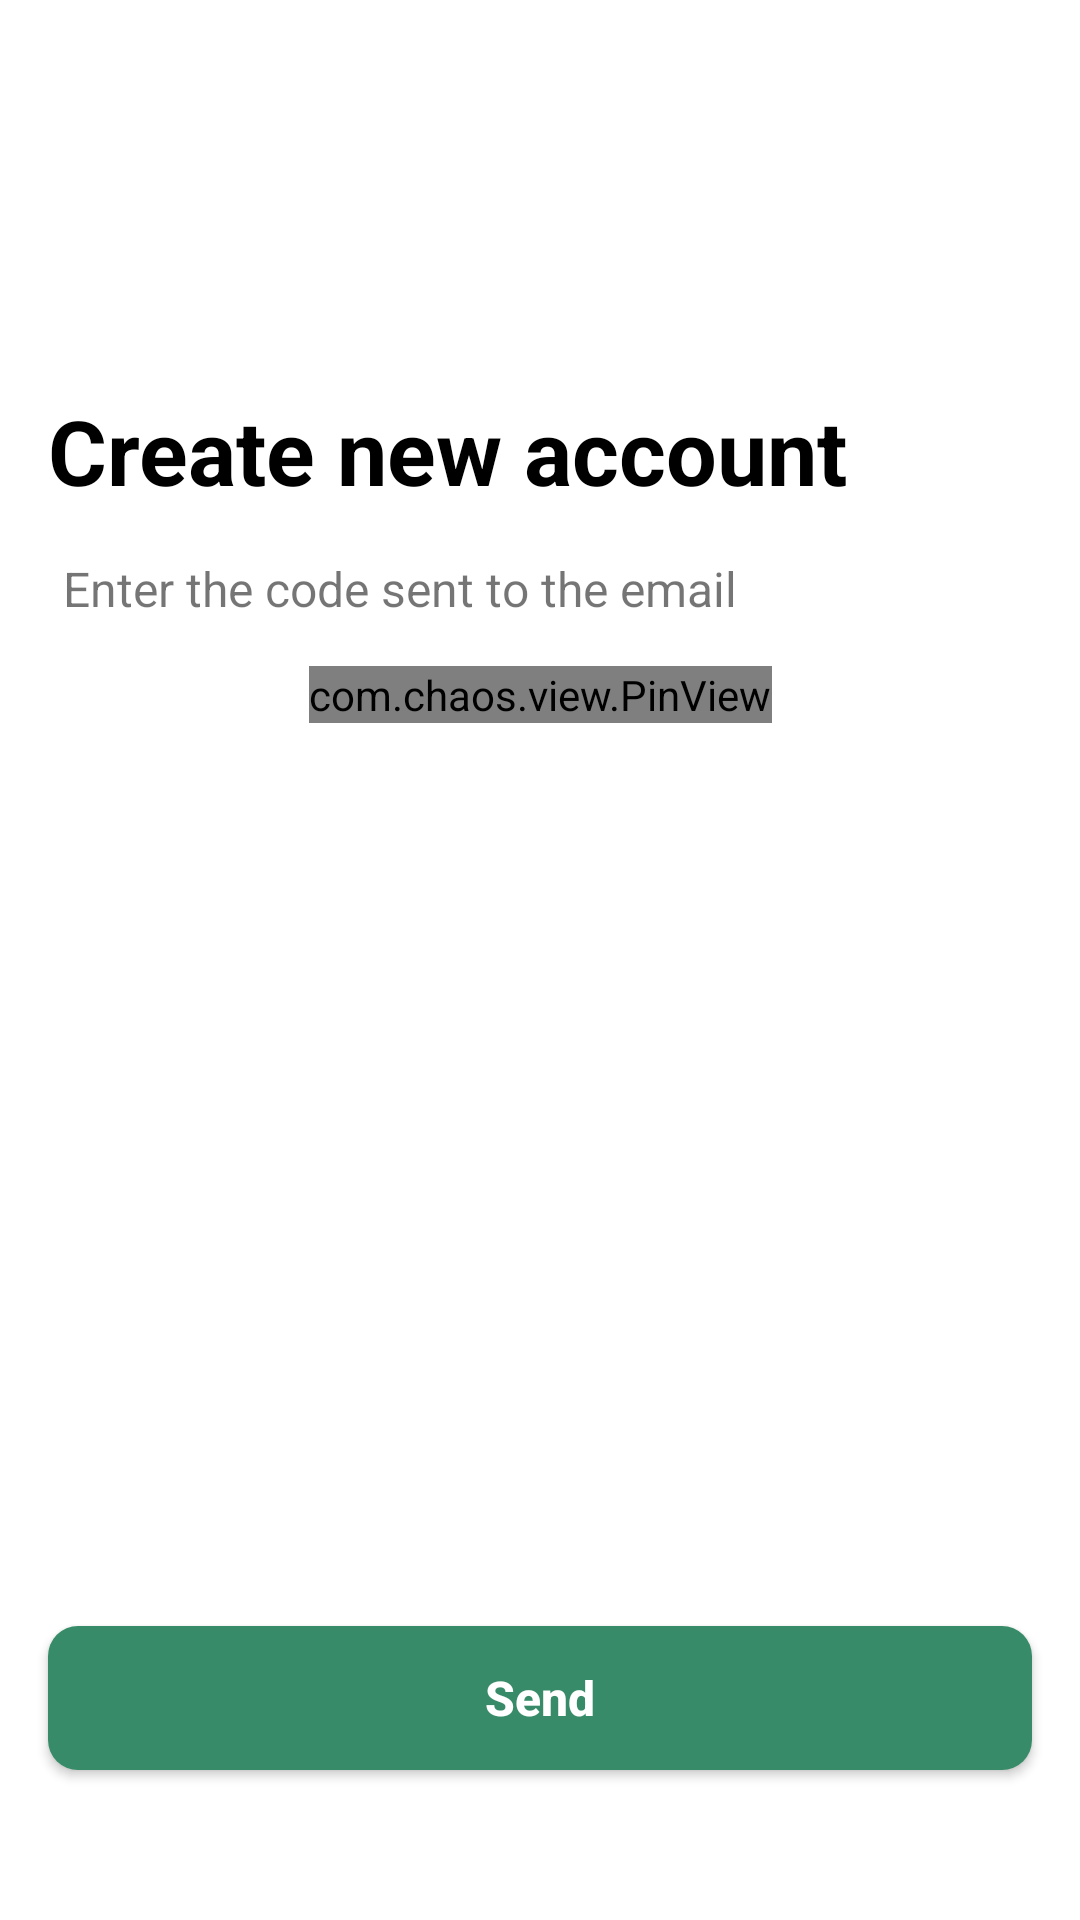

Reconstruct the res/layout file that produces this screen, plus the resources it refers to.
<!-- AndroidManifest.xml: application theme Theme.GreenDefend -->
<!-- res/layout/fragment_entercode.xml -->
<androidx.constraintlayout.widget.ConstraintLayout xmlns:android="http://schemas.android.com/apk/res/android"
    xmlns:app="http://schemas.android.com/apk/res-auto"
    xmlns:tools="http://schemas.android.com/tools"
    android:layout_width="match_parent"
    android:layout_height="match_parent"
    tools:context=".ui.authentication.EnterCodeFragment">

    <TextView
        android:id="@+id/txt_created"
        android:layout_width="wrap_content"
        android:layout_height="wrap_content"
        android:layout_marginStart="16dp"
        android:layout_marginTop="130dp"
        android:text="@string/create_new_account"
        android:textColor="@color/black"
        android:textSize="30sp"
        android:textStyle="bold"
        app:layout_constraintStart_toStartOf="parent"
        app:layout_constraintTop_toTopOf="parent" />

    <TextView
        android:id="@+id/txt_entercode"
        android:layout_width="wrap_content"
        android:layout_height="wrap_content"
        android:layout_marginTop="10dp"
        android:padding="5dp"
        android:text="@string/enter_the_code_sent_to_the_email"
        android:textSize="16sp"
        app:layout_constraintStart_toStartOf="@+id/txt_created"
        app:layout_constraintTop_toBottomOf="@id/txt_created" />

    <com.chaos.view.PinView
        android:id="@+id/pinview"
        style="@style/PinWidget.PinView"
        android:layout_width="wrap_content"
        android:layout_height="wrap_content"
        android:layout_marginStart="20dp"
        android:layout_marginTop="10dp"
        android:layout_marginEnd="20dp"
        android:cursorVisible="true"
        android:hint="@string/code_validation"
        android:inputType="number"
        android:text=""
        android:textStyle="bold"
        app:hideLineWhenFilled="true"
        app:itemCount="4"
        app:itemHeight="50dp"
        app:itemRadius="15dp"
        app:itemSpacing="55dp"
        app:layout_constraintEnd_toEndOf="parent"
        app:layout_constraintStart_toStartOf="parent"
        app:layout_constraintTop_toBottomOf="@id/txt_entercode" />

    <Button
        android:id="@+id/btn_Send"
        android:layout_width="match_parent"
        android:layout_height="wrap_content"
        android:layout_marginStart="16dp"
        android:layout_marginEnd="16dp"
        android:layout_marginBottom="50dp"
        android:background="@drawable/button_green"
        android:text="@string/send"
        android:textAllCaps="false"
        android:textColor="@color/white"
        android:textSize="16sp"
        android:textStyle="bold"
        app:layout_constraintBottom_toBottomOf="parent"
        app:layout_constraintEnd_toEndOf="parent"
        app:layout_constraintStart_toStartOf="parent" />

    <ProgressBar
        android:id="@+id/progressBar"
        style="?android:attr/progressBarStyle"
        android:layout_width="wrap_content"
        android:layout_height="wrap_content"
        android:indeterminate="true"
        android:visibility="gone"
        app:layout_constraintBottom_toBottomOf="parent"
        app:layout_constraintEnd_toEndOf="parent"
        app:layout_constraintStart_toStartOf="parent"
        app:layout_constraintTop_toTopOf="parent" />
</androidx.constraintlayout.widget.ConstraintLayout>

    
    
    
    
    
    
    

    
    
    
    
    
    

    
    
    
    
    
    
    
    
    
    
    

    
    
    
    
    
    
    
    
    
    

    
    
    
    
    
    
    
    
    
    
    
    
    
    
    
    
    
    
    
    
    


    

    
    
    
    
    
    
    
    
    
    
    
    
    
    
    

    
    
    
    
    
    
    
    
    
    
    
    

    
    
    
    
    
    
    
    
    
    
    
    


    
<!-- resources referenced by this layout -->
<resources>
  <color name="black">#FF000000</color>
  <color name="white">#FFFFFFFF</color>
  <!-- drawable button_green (drawable) -->
  <?xml version="1.0" encoding="utf-8"?>
  <shape xmlns:android="http://schemas.android.com/apk/res/android"
      android:shape="rectangle">
      <solid android:color="@color/green_button" />
      <corners android:radius="10dp" />
  </shape>
  <!-- drawable round_view (drawable) -->
  <?xml version="1.0" encoding="utf-8"?>
  <shape xmlns:android="http://schemas.android.com/apk/res/android">
      <corners android:radius="20dp"/>
      <solid android:color="@color/black"/>
  
  
  </shape>
  <string name="code_validation">code validation</string>
  <string name="create_new_account">Create new account</string>
  <string name="enter_the_code_sent_to_the_email">Enter the code sent to the email</string>
  <string name="send">Send</string>
  <style name="Theme.GreenDefend" parent="Base.Theme.GreenDefend" />
  <color name="green_button">#388B68</color>
  <style name="Base.Theme.GreenDefend" parent="Theme.MaterialComponents.Light.NoActionBar">
          
          <item name="colorPrimaryVariant">@color/colorToolbar</item>
                  <item name="colorPrimary">@color/green_button</item>
                <item name="android:colorPrimaryDark">@color/green_button</item>
                  <item name="android:textColorPrimary">@color/black70</item>
                  <item name="android:textColorSecondary">@color/black</item>
      </style>
  <color name="colorToolbar">#80388B68</color>
  <color name="black70">#B3000000</color>
</resources>
